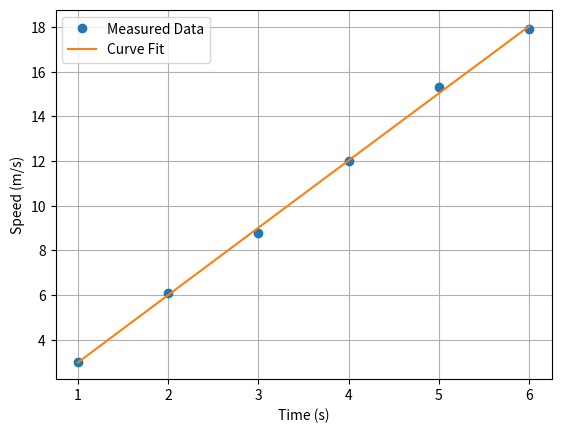

The script that saved this image:
import numpy as np
import matplotlib.pyplot as plt
from scipy.optimize import curve_fit

# Given data
time = np.array([1.0, 2.0, 3.0, 4.0, 5.0, 6.0])
speed = np.array([3.0, 6.1, 8.8, 12.0, 15.3, 17.9])

# Define a function for the curve fit
def func(t, a, b, c):
    return a * t**2 + b * t + c

# Perform the curve fit
params, covariance = curve_fit(func, time, speed)

# Generate points for the curve
fit_time = np.linspace(1.0, 6.0, 100)
fit_speed = func(fit_time, *params)

# Plotting the data and the curve fit
plt.plot(time, speed, 'o', label='Measured Data')
plt.plot(fit_time, fit_speed, label='Curve Fit')

plt.xlabel('Time (s)')
plt.ylabel('Speed (m/s)')
plt.legend()
plt.grid(True)

# Save the plot as an image file
plt.savefig('curve_fit_plot.png')

# Show the plot (optional)
plt.show()
